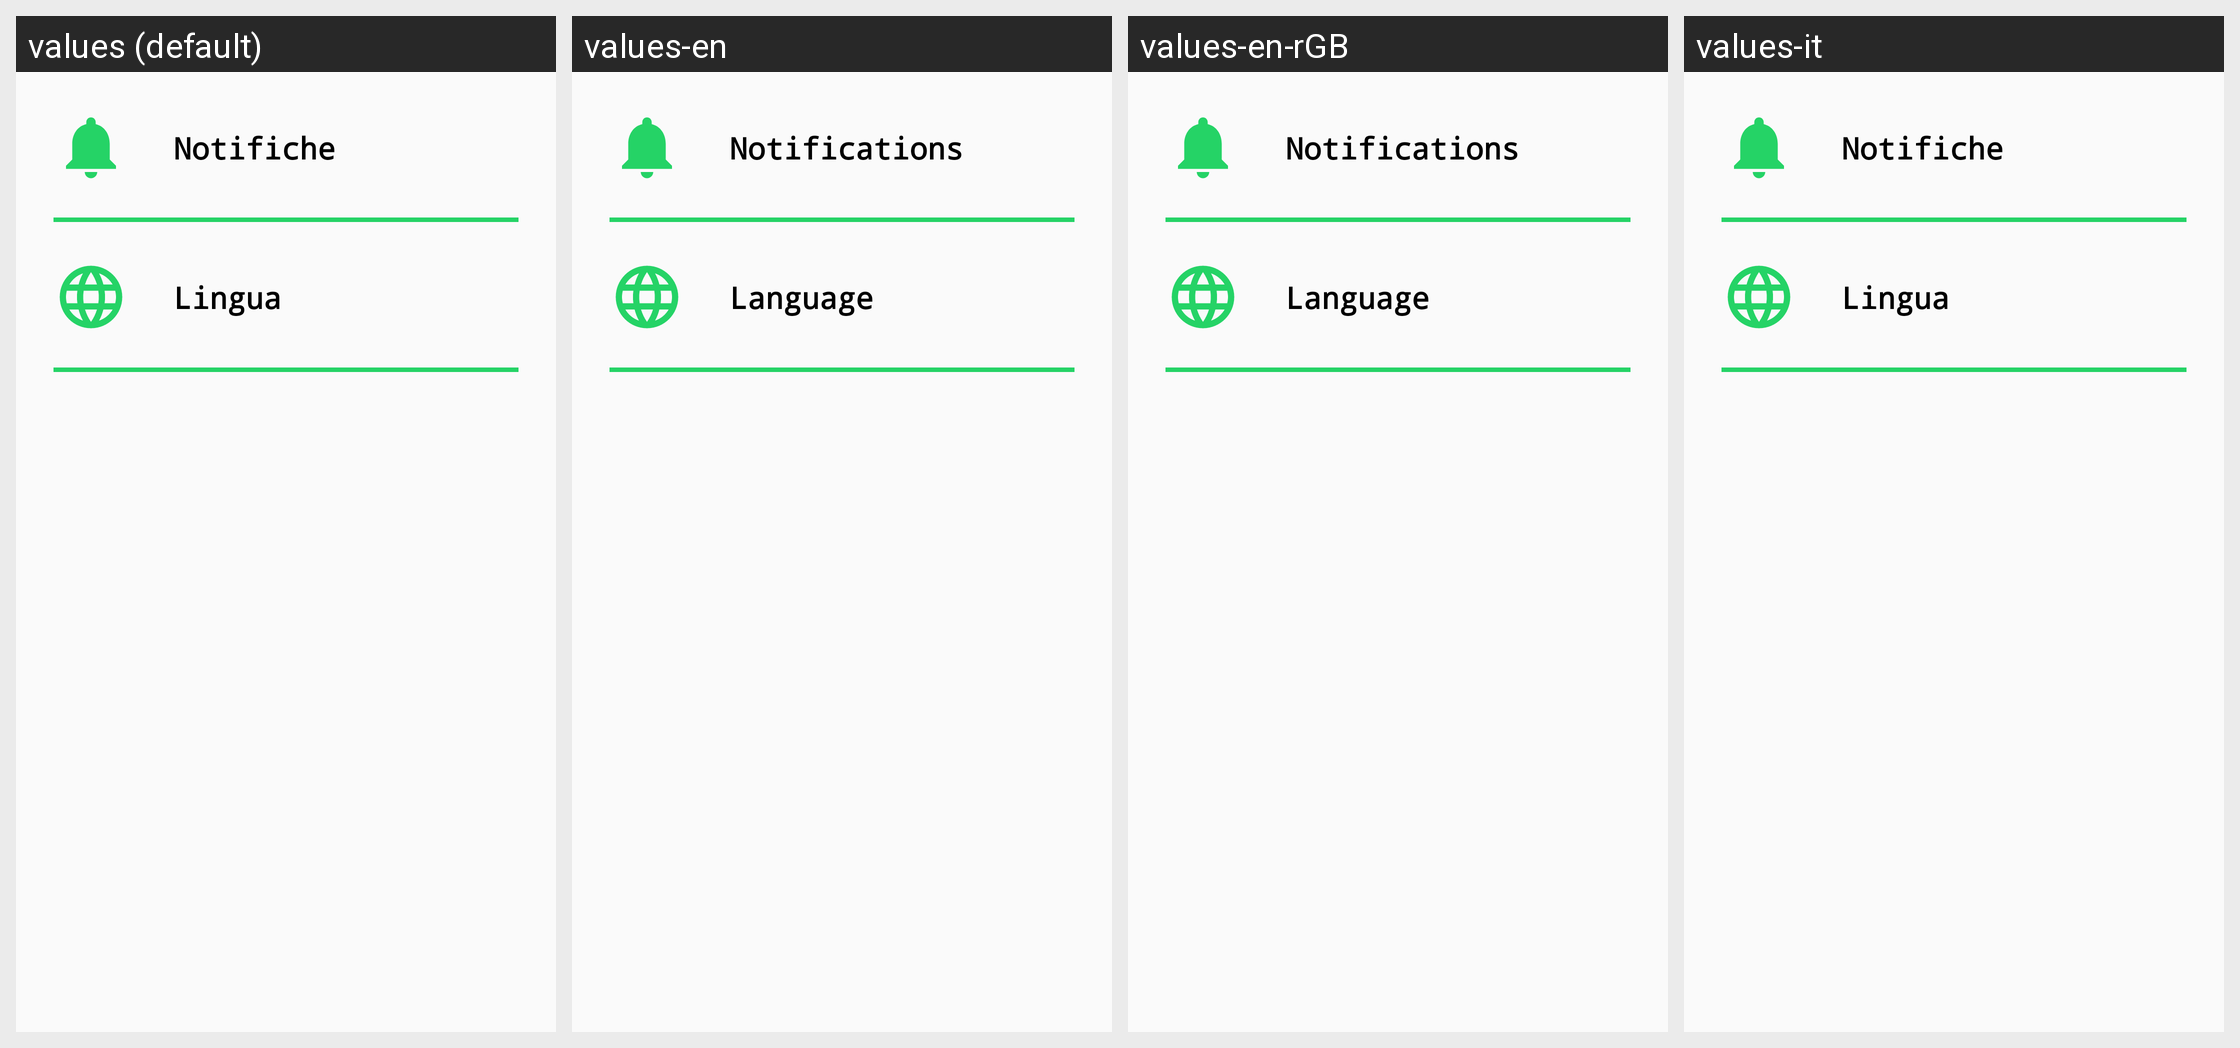

This grid shows one Android layout under several languages. Give, for every string resource on the screen, its name, the default text and each shown locale's text.
Android screen res/layout/content_impostazioni.xml rendered under 4 locales, left to right: values (default), values-en, values-en-rGB, values-it. Device: Nexus 5 (rendered at 1080×1920; each locale shown at half size, 540×960, under a caption strip naming it); theme Theme.GenovaGreen.
Strings drawn on this screen, with the default value and each locale's value (text and hints the layout hard-codes, and strings that could not be matched under every locale, appear in the picture but are not listed):

notifiche
  values: Notifiche
  values-en: Notifications
  values-en-rGB: Notifications
  values-it: Notifiche

lingua
  values: Lingua
  values-en: Language
  values-en-rGB: Language
  values-it: Lingua
